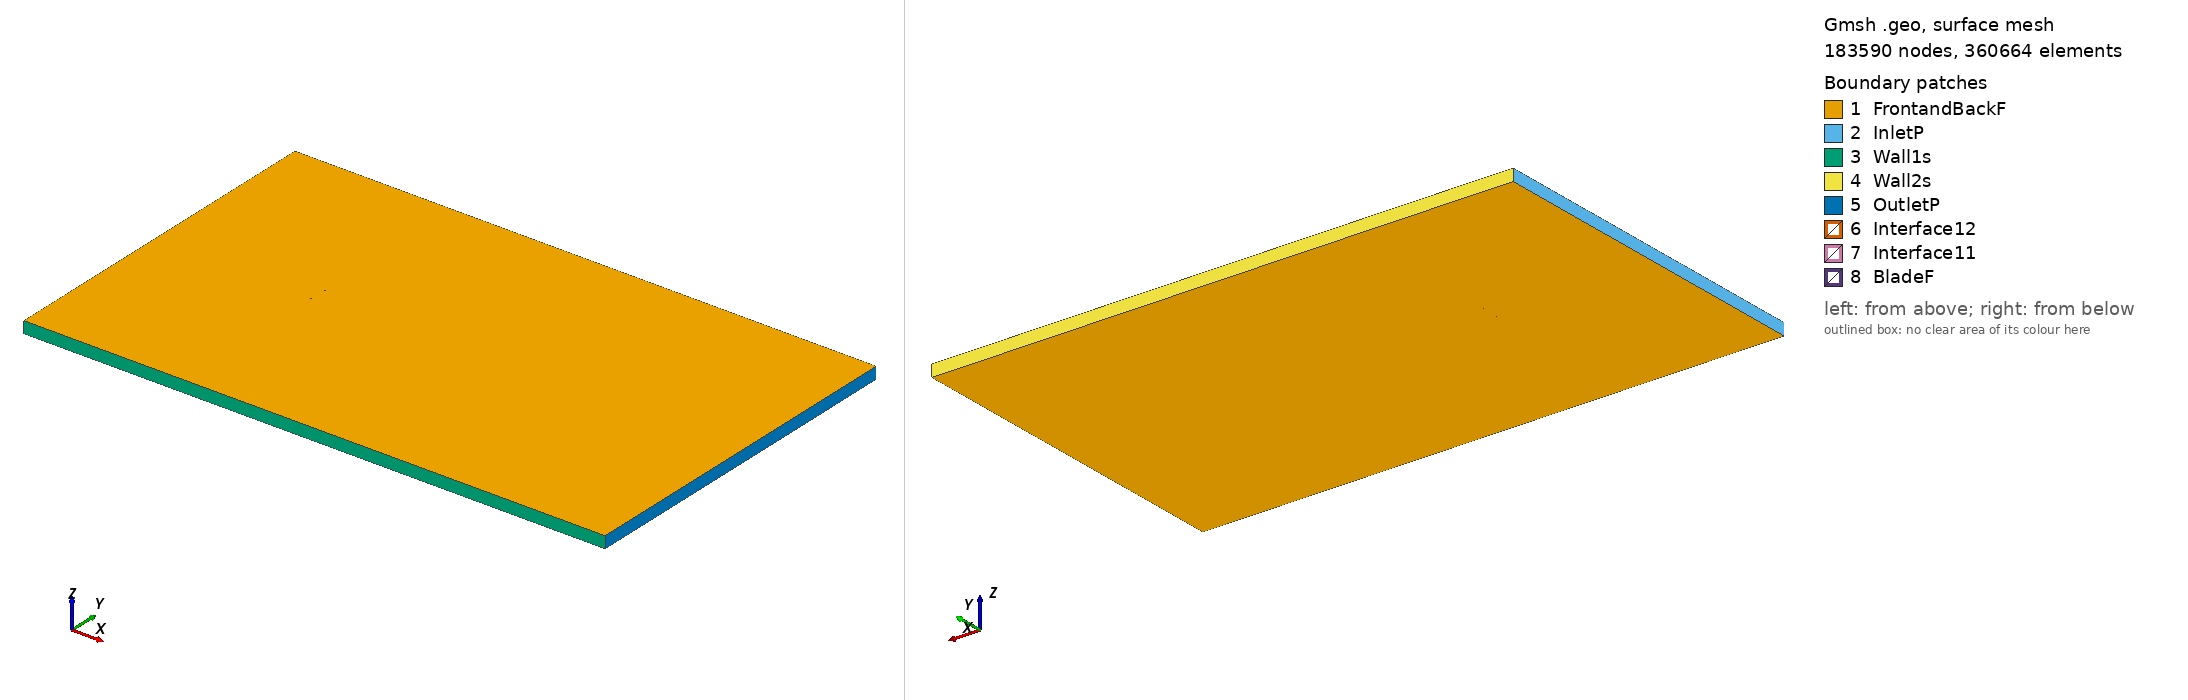

Gmsh geometry script, surface-meshed: 183590 nodes, 360664 surface elements. Boundary patches (legend numbers): 1 FrontandBackF, 2 InletP, 3 Wall1s, 4 Wall2s, 5 OutletP, 6 Interface12, 7 Interface11, 8 BladeF. Left view from above one corner, right view from below the opposite corner. Legend entries are the model's physical surfaces. The drawing asked Gmsh for element sizes between 1% and 20% of the model's largest extent; the script's own settings can give other sizes.

=== rc08n1_tsr_-1.7237_aoa_-4.8434.geo (drawn) ===
SetFactory("OpenCASCADE");

Point(1) = {0.074685, 0.748621, 0, 1.0};
Point(2) = {0.071060, 0.748564, 0, 1.0};
Point(3) = {0.067096, 0.748533, 0, 1.0};
Point(4) = {0.063133, 0.748533, 0, 1.0};
Point(5) = {0.059179, 0.748561, 0, 1.0};
Point(6) = {0.055229, 0.748619, 0, 1.0};
Point(7) = {0.051285, 0.748709, 0, 1.0};
Point(8) = {0.047350, 0.748832, 0, 1.0};
Point(9) = {0.043388, 0.748985, 0, 1.0};
Point(10) = {0.039410, 0.749158, 0, 1.0};
Point(11) = {0.035444, 0.749340, 0, 1.0};
Point(12) = {0.031464, 0.749514, 0, 1.0};
Point(13) = {0.027474, 0.749670, 0, 1.0};
Point(14) = {0.023487, 0.749800, 0, 1.0};
Point(15) = {0.019501, 0.749901, 0, 1.0};
Point(16) = {0.015520, 0.749968, 0, 1.0};
Point(17) = {0.011545, 0.750000, 0, 1.0};
Point(18) = {0.007568, 0.749997, 0, 1.0};
Point(19) = {0.003593, 0.749955, 0, 1.0};
Point(20) = {-0.000378, 0.749871, 0, 1.0};
Point(21) = {-0.004349, 0.749742, 0, 1.0};
Point(22) = {-0.008321, 0.749565, 0, 1.0};
Point(23) = {-0.012289, 0.749341, 0, 1.0};
Point(24) = {-0.016253, 0.749070, 0, 1.0};
Point(25) = {-0.020218, 0.748756, 0, 1.0};
Point(26) = {-0.028137, 0.747996, 0, 1.0};
Point(27) = {-0.036044, 0.747048, 0, 1.0};
Point(28) = {-0.039994, 0.746494, 0, 1.0};
Point(29) = {-0.043952, 0.745874, 0, 1.0};
Point(30) = {-0.047912, 0.745184, 0, 1.0};
Point(31) = {-0.051852, 0.744420, 0, 1.0};
Point(32) = {-0.055780, 0.743572, 0, 1.0};
Point(33) = {-0.059692, 0.742638, 0, 1.0};
Point(34) = {-0.063584, 0.741571, 0, 1.0};
Point(35) = {-0.067522, 0.740275, 0, 1.0};
Point(36) = {-0.071317, 0.738624, 0, 1.0};
Point(37) = {-0.073354, 0.737345, 0, 1.0};
Point(38) = {-0.074289, 0.736453, 0, 1.0};
Point(39) = {-0.074645, 0.735874, 0, 1.0};
Point(40) = {-0.074732, 0.735396, 0, 1.0};
Point(41) = {-0.074005, 0.734690, 0, 1.0};
Point(42) = {-0.073608, 0.734588, 0, 1.0};
Point(43) = {-0.072239, 0.734568, 0, 1.0};
Point(44) = {-0.070403, 0.734402, 0, 1.0};
Point(45) = {-0.066404, 0.734436, 0, 1.0};
Point(46) = {-0.062518, 0.734498, 0, 1.0};
Point(47) = {-0.058568, 0.734569, 0, 1.0};
Point(48) = {-0.054628, 0.734652, 0, 1.0};
Point(49) = {-0.050697, 0.734756, 0, 1.0};
Point(50) = {-0.046772, 0.734879, 0, 1.0};
Point(51) = {-0.042861, 0.735016, 0, 1.0};
Point(52) = {-0.038944, 0.735168, 0, 1.0};
Point(53) = {-0.035014, 0.735333, 0, 1.0};
Point(54) = {-0.027153, 0.735712, 0, 1.0};
Point(55) = {-0.019292, 0.736162, 0, 1.0};
Point(56) = {-0.015363, 0.736417, 0, 1.0};
Point(57) = {-0.011431, 0.736694, 0, 1.0};
Point(58) = {-0.007501, 0.736995, 0, 1.0};
Point(59) = {-0.003575, 0.737323, 0, 1.0};
Point(60) = {0.000354, 0.737680, 0, 1.0};
Point(61) = {0.004284, 0.738064, 0, 1.0};
Point(62) = {0.008214, 0.738475, 0, 1.0};
Point(63) = {0.012143, 0.738908, 0, 1.0};
Point(64) = {0.016073, 0.739361, 0, 1.0};
Point(65) = {0.020000, 0.739831, 0, 1.0};
Point(66) = {0.023925, 0.740308, 0, 1.0};
Point(67) = {0.027851, 0.740790, 0, 1.0};
Point(68) = {0.031776, 0.741267, 0, 1.0};
Point(69) = {0.035714, 0.741734, 0, 1.0};
Point(70) = {0.039668, 0.742190, 0, 1.0};
Point(71) = {0.043608, 0.742640, 0, 1.0};
Point(72) = {0.047563, 0.743096, 0, 1.0};
Point(73) = {0.051539, 0.743579, 0, 1.0};
Point(74) = {0.055501, 0.744101, 0, 1.0};
Point(75) = {0.059452, 0.744666, 0, 1.0};
Point(76) = {0.063389, 0.745268, 0, 1.0};
Point(77) = {0.067313, 0.745895, 0, 1.0};
Point(78) = {0.071235, 0.746532, 0, 1.0};
Point(79) = {0.074812, 0.747122, 0, 1.0};
Point(80) = {-0.074685, -0.748621, 0, 1.0};
Point(81) = {-0.071060, -0.748564, 0, 1.0};
Point(82) = {-0.067096, -0.748533, 0, 1.0};
Point(83) = {-0.063133, -0.748533, 0, 1.0};
Point(84) = {-0.059179, -0.748561, 0, 1.0};
Point(85) = {-0.055229, -0.748619, 0, 1.0};
Point(86) = {-0.051285, -0.748709, 0, 1.0};
Point(87) = {-0.047350, -0.748832, 0, 1.0};
Point(88) = {-0.043388, -0.748985, 0, 1.0};
Point(89) = {-0.039410, -0.749158, 0, 1.0};
Point(90) = {-0.035444, -0.749340, 0, 1.0};
Point(91) = {-0.031464, -0.749514, 0, 1.0};
Point(92) = {-0.027474, -0.749670, 0, 1.0};
Point(93) = {-0.023487, -0.749800, 0, 1.0};
Point(94) = {-0.019501, -0.749901, 0, 1.0};
Point(95) = {-0.015520, -0.749968, 0, 1.0};
Point(96) = {-0.011545, -0.750000, 0, 1.0};
Point(97) = {-0.007568, -0.749997, 0, 1.0};
Point(98) = {-0.003593, -0.749955, 0, 1.0};
Point(99) = {0.000378, -0.749871, 0, 1.0};
Point(100) = {0.004349, -0.749742, 0, 1.0};
Point(101) = {0.008321, -0.749565, 0, 1.0};
Point(102) = {0.012289, -0.749341, 0, 1.0};
Point(103) = {0.016253, -0.749070, 0, 1.0};
Point(104) = {0.020218, -0.748756, 0, 1.0};
Point(105) = {0.028137, -0.747996, 0, 1.0};
Point(106) = {0.036044, -0.747048, 0, 1.0};
Point(107) = {0.039994, -0.746494, 0, 1.0};
Point(108) = {0.043952, -0.745874, 0, 1.0};
Point(109) = {0.047912, -0.745184, 0, 1.0};
Point(110) = {0.051852, -0.744420, 0, 1.0};
Point(111) = {0.055780, -0.743572, 0, 1.0};
Point(112) = {0.059692, -0.742638, 0, 1.0};
Point(113) = {0.063584, -0.741571, 0, 1.0};
Point(114) = {0.067522, -0.740275, 0, 1.0};
Point(115) = {0.071317, -0.738624, 0, 1.0};
Point(116) = {0.073354, -0.737345, 0, 1.0};
Point(117) = {0.074289, -0.736453, 0, 1.0};
Point(118) = {0.074645, -0.735874, 0, 1.0};
Point(119) = {0.074732, -0.735396, 0, 1.0};
Point(120) = {0.074005, -0.734690, 0, 1.0};
Point(121) = {0.073608, -0.734588, 0, 1.0};
Point(122) = {0.072239, -0.734568, 0, 1.0};
Point(123) = {0.070403, -0.734402, 0, 1.0};
Point(124) = {0.066404, -0.734436, 0, 1.0};
Point(125) = {0.062518, -0.734498, 0, 1.0};
Point(126) = {0.058568, -0.734569, 0, 1.0};
Point(127) = {0.054628, -0.734652, 0, 1.0};
Point(128) = {0.050697, -0.734756, 0, 1.0};
Point(129) = {0.046772, -0.734879, 0, 1.0};
Point(130) = {0.042861, -0.735016, 0, 1.0};
Point(131) = {0.038944, -0.735168, 0, 1.0};
Point(132) = {0.035014, -0.735333, 0, 1.0};
Point(133) = {0.027153, -0.735712, 0, 1.0};
Point(134) = {0.019292, -0.736162, 0, 1.0};
Point(135) = {0.015363, -0.736417, 0, 1.0};
Point(136) = {0.011431, -0.736694, 0, 1.0};
Point(137) = {0.007501, -0.736995, 0, 1.0};
Point(138) = {0.003575, -0.737323, 0, 1.0};
Point(139) = {-0.000354, -0.737680, 0, 1.0};
Point(140) = {-0.004284, -0.738064, 0, 1.0};
Point(141) = {-0.008214, -0.738475, 0, 1.0};
Point(142) = {-0.012143, -0.738908, 0, 1.0};
Point(143) = {-0.016073, -0.739361, 0, 1.0};
Point(144) = {-0.020000, -0.739831, 0, 1.0};
Point(145) = {-0.023925, -0.740308, 0, 1.0};
Point(146) = {-0.027851, -0.740790, 0, 1.0};
Point(147) = {-0.031776, -0.741267, 0, 1.0};
Point(148) = {-0.035714, -0.741734, 0, 1.0};
Point(149) = {-0.039668, -0.742190, 0, 1.0};
Point(150) = {-0.043608, -0.742640, 0, 1.0};
Point(151) = {-0.047563, -0.743096, 0, 1.0};
Point(152) = {-0.051539, -0.743579, 0, 1.0};
Point(153) = {-0.055501, -0.744101, 0, 1.0};
Point(154) = {-0.059452, -0.744666, 0, 1.0};
Point(155) = {-0.063389, -0.745268, 0, 1.0};
Point(156) = {-0.067313, -0.745895, 0, 1.0};
Point(157) = {-0.071235, -0.746532, 0, 1.0};
Point(158) = {-0.074812, -0.747122, 0, 1.0};

// Lines: first blade (splines 1-4)
Spline(1) = {1:27};
Spline(2) = {27:54};
Spline(3) = {54:79};
Spline(4) = {79,1};

// Lines: second blade (splines 5-8)
Spline(5) = {80:106};
Spline(6) = {106:133};
Spline(7) = {133:158};
Spline(8) = {158,80};

// Outer domain (points 20001-4 and lines)
Point(159) = {-13.50000000, -15.00000000, 0, 1.0};
Point(160) = {-13.50000000, 15.00000000, 0, 1.0};
Point(161) = {36.00000000, 15.00000000, 0, 1.0};
Point(162) = {36.00000000, -15.00000000, 0, 1.0};
Line(11) = {159, 160};
Line(12) = {160, 161};
Line(13) = {161, 162};
Line(14) = {159, 162};

// Interface (between moving and stationary domain) (circles)
Circle(9) = {0, 0, 0, 0.80000000, 0, 2*Pi};
Circle(10) = {0, 0, 0, 0.80000000, 0, 2*Pi};

// Loops collect Lines/Splines/etc (blade1, blade2, domain, first circle)
Line Loop(1) = {1:4};
Line Loop(2) = {5:8};
Line Loop(3) = {11,12,13,-14};
Line Loop(4) = {9};

// BooleanDifference cuts out the circle/interface from the domain
Plane Surface(1) = {3};
Plane Surface(2) = {4};
BooleanDifference{ Surface{1}; Delete;}{ Surface{2}; Delete;}

// This one cuts out the blades from the inner circle/interface
Line Loop(6) = {10};
Plane Surface(5) = {6};
Plane Surface(6) = {1};
Plane Surface(7) = {2};
BooleanDifference{ Surface{5}; Delete;}{ Surface{6,7}; Delete;}

// extrude to 3rd dimension
Extrude {0, 0, 1} {Surface{1}; Surface{5}; Layers{1}; Recombine;}

// Physical Surfaces are the named boundaries (patches)
Physical Surface("Interface11") = {12};
Physical Surface("Interface12") = {10};

// sides of domain
Physical Surface("InletP") = {6};
Physical Surface("OutletP") = {9};

// top and bottom of domain
Physical Surface("Wall1s") = {7};
Physical Surface("Wall2s") = {8};

// Check FrontandBackF by ensuring there is nothing in the 3rd dimension
Physical Surface("FrontandBackF") = {1,11,5,21};
Physical Surface("BladeF") = {13:20};
Physical Volume("Turbine") = {2};
Physical Volume("Farfield") = {1};

// settings for airfoil boundary layer
Field[1] = BoundaryLayer;
Field[1].EdgesList = {1:8};
Field[1].hwall_n = 1e-3;
Field[1].thickness = 1.5e-2;
Field[1].ratio = 1.05;
Field[1].Quads = 1;
BoundaryLayer Field = 1;

// control points for mesh (blade and interface)
// floor((arc length / 1.5mm)/ 6) -> Transfinite Line
Transfinite Line {1,2,3,5,6,7} = 33 Using Progression 1;
Transfinite Line {4,8} = 2 Using Progression 1;
Transfinite Line {9, 15} = 800 Using Progression 1;

// For more information on gmsh syntax, visit http://gmsh.info/doc/texinfo/gmsh.html
